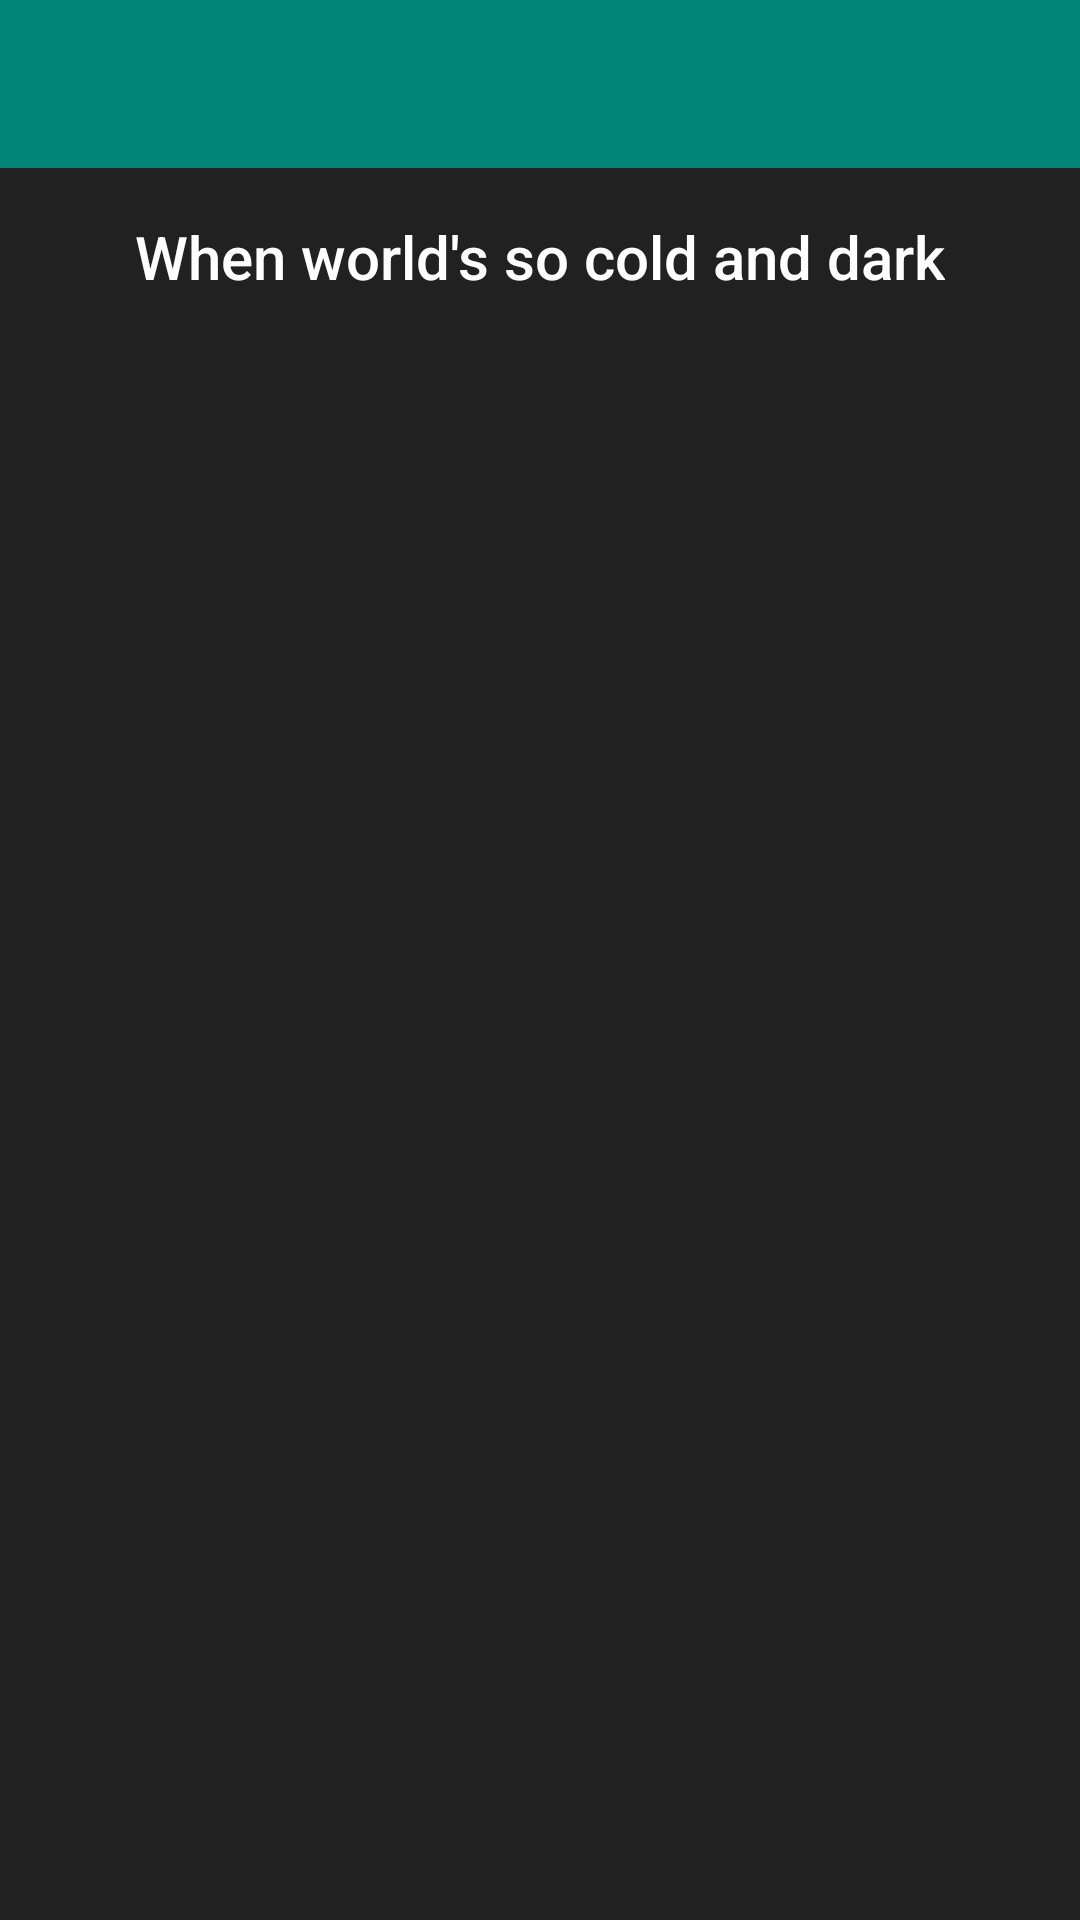

Reconstruct the res/layout file that produces this screen, plus the resources it refers to.
<!-- AndroidManifest.xml: application theme AppTheme -->
<!-- res/layout/fragment_motion.xml -->
<?xml version="1.0" encoding="utf-8"?>
<LinearLayout xmlns:android="http://schemas.android.com/apk/res/android"
    xmlns:app="http://schemas.android.com/apk/res-auto"
    xmlns:tools="http://schemas.android.com/tools"
    android:layout_width="match_parent"
    android:layout_height="match_parent"
    android:orientation="vertical">

    <include
        android:id="@+id/appBarInclude"
        layout="@layout/app_bar_layout" />

    <androidx.constraintlayout.motion.widget.MotionLayout
        android:layout_width="match_parent"
        android:layout_height="match_parent"
        app:layoutDescription="@xml/fragment_motion_square_scene"
        tools:showPaths="true">

        <View
            android:id="@+id/backgroundView"
            android:layout_width="match_parent"
            android:layout_height="match_parent" />

        <TextView
            android:id="@+id/textView"
            android:layout_width="wrap_content"
            android:layout_height="wrap_content"
            android:textAppearance="@style/TextAppearance.AppCompat.Title" />

        <ImageView
            android:id="@+id/sun"
            android:layout_width="@dimen/common_80dp"
            android:layout_height="@dimen/common_80dp"
            android:src="@drawable/ic_sun_amber_24dp" />

    </androidx.constraintlayout.motion.widget.MotionLayout>

</LinearLayout>
<!-- res/layout/app_bar_layout.xml (included above) -->
<?xml version="1.0" encoding="utf-8"?>
<com.google.android.material.appbar.AppBarLayout xmlns:android="http://schemas.android.com/apk/res/android"
    android:id="@+id/appBarLayout"
    android:layout_width="match_parent"
    android:layout_height="wrap_content">

    <androidx.appcompat.widget.Toolbar
        android:id="@+id/toolbar"
        android:layout_width="match_parent"
        android:layout_height="?actionBarSize"
        android:theme="@style/ThemeOverlay.AppCompat.Dark.ActionBar" />

</com.google.android.material.appbar.AppBarLayout>
<!-- resources referenced by this layout -->
<resources>
  <dimen name="common_80dp">80dp</dimen>
  <!-- drawable ic_sun_amber_24dp (drawable) -->
  <vector xmlns:android="http://schemas.android.com/apk/res/android"
      android:width="24dp"
      android:height="24dp"
      android:viewportWidth="24.0"
      android:viewportHeight="24.0">
      <path
          android:fillColor="@color/amber"
          android:pathData="M20,15.31L23.31,12 20,8.69V4h-4.69L12,0.69 8.69,4H4v4.69L0.69,12 4,15.31V20h4.69L12,23.31 15.31,20H20v-4.69zM12,18c-3.31,0 -6,-2.69 -6,-6s2.69,-6 6,-6 6,2.69 6,6 -2.69,6 -6,6z" />
  </vector>
  <style name="AppTheme" parent="Theme.MaterialComponents.Light.NoActionBar">
          <item name="colorPrimary">@color/colorPrimary</item>
          <item name="colorPrimaryDark">@color/colorPrimaryDark</item>
          <item name="colorAccent">@color/colorAccent</item>
          <item name="colorControlNormal">@android:color/white</item>
      </style>
  <color name="amber">#ffab00</color>
  <color name="colorPrimary">#008577</color>
  <color name="colorPrimaryDark">#00574B</color>
  <color name="colorAccent">#D81B60</color>
</resources>
